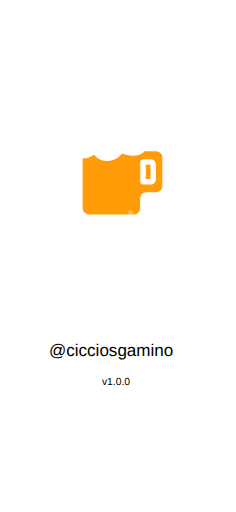
t = 0.00 s
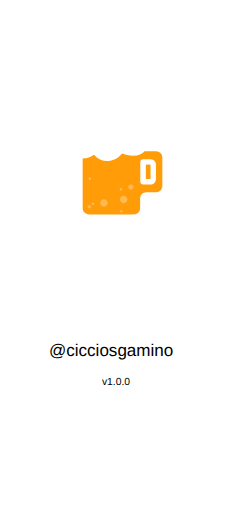
t = 0.75 s
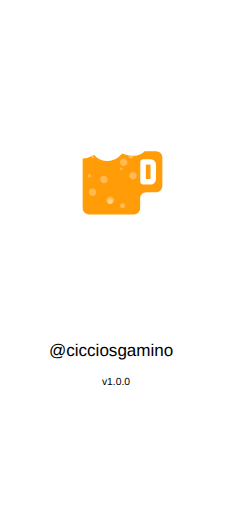
t = 1.65 s
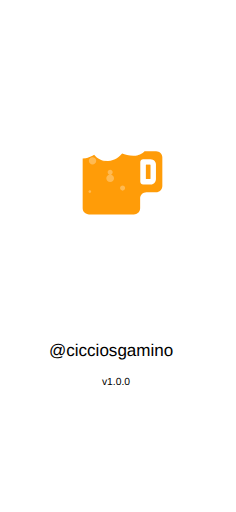
t = 2.50 s
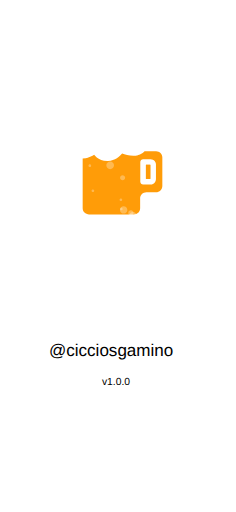
t = 3.00 s
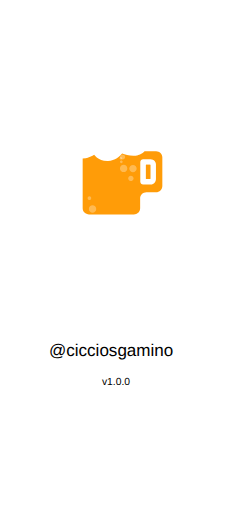
t = 4.00 s

The animated SVG that drew these frames (rendered in a browser with its animation timeline set to each time). Animation: 13 SMIL elements (animateTransform=13); one cycle of 5.00 s, repeats indefinitely.

<?xml version="1.0" encoding="UTF-8" standalone="no"?>
<!-- Created with Inkscape (http://www.inkscape.org/) -->

<svg width="1125" height="2436" viewBox="0 0 297.65625 644.52499" version="1.1" id="svg5" inkscape:version="1.1 (ce6663b3b7, 2021-05-25)" sodipodi:docname="iphonex_splash.svg" xmlns:inkscape="http://www.inkscape.org/namespaces/inkscape" xmlns:sodipodi="http://sodipodi.sourceforge.net/DTD/sodipodi-0.dtd" xmlns="http://www.w3.org/2000/svg" xmlns:svg="http://www.w3.org/2000/svg">
  <sodipodi:namedview id="namedview7" pagecolor="#ffffff" bordercolor="#666666" borderopacity="1.0" inkscape:pageshadow="2" inkscape:pageopacity="0.0" inkscape:pagecheckerboard="0" inkscape:document-units="px" showgrid="false" inkscape:zoom="0.16209425" inkscape:cx="249.85463" inkscape:cy="1095.0419" inkscape:window-width="1366" inkscape:window-height="704" inkscape:window-x="0" inkscape:window-y="27" inkscape:window-maximized="1" inkscape:current-layer="layer1" />
  <defs id="defs2" />
  <g inkscape:label="Layer 1" inkscape:groupmode="layer" id="layer1">
    <text xml:space="preserve" style="font-size:21.5194px;line-height:125%;font-family:sans-serif;letter-spacing:0px;word-spacing:0px;fill:#000000;fill-opacity:1;stroke:none;stroke-width:0.264583px;stroke-linecap:butt;stroke-linejoin:miter;stroke-opacity:1" x="61.736546" y="448.25092" id="text3009"><tspan sodipodi:role="line" id="tspan3007" style="font-size:21.5194px;fill:#000000;fill-opacity:1;stroke:none;stroke-width:0.264583px" x="61.736546" y="448.25092">@cicciosgamino</tspan></text>
    <text xml:space="preserve" style="font-size:13.0528px;line-height:125%;font-family:sans-serif;letter-spacing:0px;word-spacing:0px;fill:#000000;fill-opacity:1;stroke:none;stroke-width:0.264583px;stroke-linecap:butt;stroke-linejoin:miter;stroke-opacity:1" x="128.59883" y="484.76398" id="text7478"><tspan sodipodi:role="line" id="tspan7476" style="font-size:13.0528px;fill:#000000;fill-opacity:1;stroke:none;stroke-width:0.264583px" x="128.59883" y="484.76398">v1.0.0</tspan></text>
    <g id="g850" transform="matrix(0.14604076,0,0,0.14604076,74.055255,138.02932)" style="stroke-width:1.81171">
      <g id="g891" transform="matrix(8.9546415,0,0,8.9546415,70.32145,61.174131)" style="stroke-width:0.202319">
        <path fill="#ffffff" d="m 86.037041,26.892496 h -7.457 c 1.711,-5.512 0.539,-11.744 -3.043,-15.975 -3.587,-4.2359996 -9.158,-6.7659996 -14.896,-6.7659996 -4.109,0 -7.852,1.29 -10.733,3.6 -3.045,-4.6 -9.469,-7.03000005 -15.613,-7.03000005 -7.055,0 -14.166,3.22500005 -16.001,10.32299965 -1.147,-0.196 -2.492,-0.347 -3.91,-0.347 -8.4559996,0 -13.50299959,5.16 -13.84599959,14.155 -0.185,4.844 1.04699999,8.677 3.66199999,11.394 1.359,1.413 3.049,2.442 4.988,3.094 v 48.546 c 0,6.663 5.4209996,12.083 12.0829996,12.083 h 43.364 c 6.662,0 12.084,-5.42 12.084,-12.083 v -9.373 c 0,0 0,10e-4 0.002,10e-4 0.006,0 0.013,-0.007 0.018,-0.008 l 9.305,0.004 c 6.661,0 12.084,-5.419 12.084,-12.083 v -27.452 c -0.007,-6.662 -5.428,-12.083 -12.091,-12.083 z" id="path2" style="stroke-width:0.240741" />
        <path fill="none" d="m 86.037041,32.934496 h -10.692 v -0.178 c -2.688,3 -6.535,4.606 -11.271,4.606 -4.216,0 -8.304,-1.251 -10.778,-2.189 -2.216,2.709 -6.748,6.943 -13.577,7.167 -0.236,0.008 -0.467,0.012 -0.696,0.012 -6.706,0 -10.612,-3.162 -12.737,-5.904 -2.943,2.091 -7.034,3.49 -11.06,3.669 v 47.768 c 0,3.321 2.719,6.041 6.042,6.041 h 43.366 c 3.322,0 6.041,-2.72 6.041,-6.041 v -9.376 c 0,-3.322 2.723,-6.041 6.043,-6.041 h 9.318 c 3.322,0 6.043,-2.719 6.043,-6.042 v -27.45 c 10e-4,-3.324 -2.72,-6.042 -6.042,-6.042 z" id="path4" style="stroke-width:0.240741" />
        <path fill="none" d="m 75.364041,32.950496 h 10.69 c 1.653,0 3.156,0.674 4.25,1.759 -1.096,-1.095 -2.606,-1.775 -4.268,-1.775 h -10.673 z" id="path6" style="stroke-width:0.240741" />
        <path fill="none" d="m 39.738041,42.355496 c 6.829,-0.225 11.361,-4.458 13.576,-7.167 2.476,0.938 6.562,2.188 10.777,2.188 4.727,0 8.567,-1.6 11.254,-4.588 v -0.032 c -2.688,3 -6.535,4.606 -11.271,4.606 -4.216,0 -8.303,-1.251 -10.778,-2.189 -2.216,2.709 -6.748,6.943 -13.577,7.167 -0.236,0.008 -0.467,0.012 -0.696,0.012 -4.608,0 -7.895,-1.493 -10.189,-3.317 2.295,1.831 5.586,3.332 10.207,3.332 0.23,0 0.461,-0.004 0.697,-0.012 z" id="path8" style="stroke-width:0.240741" />
        <path fill="none" d="m 15.245041,87.902496 v -47.769 c 4.025,-0.18 8.114,-1.577 11.056,-3.667 -0.004,-0.006 -0.01,-0.012 -0.014,-0.018 -2.943,2.091 -7.034,3.49 -11.06,3.669 v 47.768 c 0,1.669 0.688,3.186 1.792,4.281 -1.094,-1.094 -1.774,-2.604 -1.774,-4.264 z" id="path10" style="stroke-width:0.240741" />
        <polygon fill="#ff9c08" points="75.939,45.717 75.939,59.33 80.162,59.33 80.162,59.326 80.162,45.717 " id="polygon12" transform="translate(0.32204141,0.34549635)" style="stroke-width:0.240741" />
        <polygon fill="none" points="80.162,59.326 80.162,45.717 75.939,45.717 75.939,59.33 80.162,59.33 " id="polygon14" transform="translate(0.32204141,0.34549635)" style="stroke-width:0.240741" />
        <g id="g20" transform="translate(0.32204141,0.34549635)" style="stroke-width:0.202319">
          <polygon fill="#ff9c08" points="80.162,59.326 80.162,45.717 75.939,45.717 75.939,59.33 80.162,59.33 " id="polygon16" style="stroke-width:0.240741" />
          <path fill="#ff9c08" d="m 89.982,34.364 c -1.094,-1.085 -2.597,-1.759 -4.25,-1.759 h -10.69 -0.001 v -0.016 h -0.018 v -0.146 c -2.687,2.988 -6.527,4.588 -11.254,4.588 -4.215,0 -8.302,-1.25 -10.777,-2.188 -2.215,2.709 -6.747,6.942 -13.576,7.167 -0.236,0.008 -0.467,0.012 -0.696,0.012 -4.621,0 -7.912,-1.501 -10.207,-3.332 -1.038,-0.825 -1.872,-1.717 -2.534,-2.569 -2.942,2.09 -7.031,3.487 -11.056,3.667 v 47.769 c 0,1.66 0.68,3.17 1.774,4.265 1.094,1.086 2.597,1.76 4.25,1.76 h 43.366 c 3.322,0 6.041,-2.72 6.041,-6.041 v -9.376 c 0,-3.322 2.723,-6.041 6.043,-6.041 h 9.318 c 3.322,0 6.043,-2.719 6.043,-6.042 v -27.45 c 0,-1.662 -0.68,-3.173 -1.776,-4.268 z M 85.6,59.297 c 0.01,0.526 -0.062,2.496 -1.494,3.98 -0.656,0.681 -1.832,1.492 -3.692,1.492 h -7.19 c -1.502,0 -2.721,-1.219 -2.721,-2.72 v -19.05 c 0,-1.502 1.219,-2.719 2.721,-2.719 h 7.03 c 1.979,0 3.205,0.814 3.884,1.498 1.405,1.417 1.467,3.22 1.463,3.567 v 13.952 z" id="path18" style="stroke-width:0.240741" />
        </g>
        <path opacity="0.3" fill="#ffffff" enable-background="new" d="m 28.340041,81.566496 c 0,1.975 -1.6,3.573 -3.574,3.573 v 0 c -1.974,0 -3.574,-1.601 -3.574,-3.573 v 0 c 0,-1.975 1.601,-3.574 3.574,-3.574 v 0 c 1.974,-0.001 3.574,1.599 3.574,3.574 z" id="path22" style="stroke-width:0.240741">
          <animateTransform attributeName="transform" attributeType="XML" type="translate" values="0 50;0 -50;" dur="2.8s" repeatCount="indefinite" />
        </path>
        <path opacity="0.3" fill="#ffffff" enable-background="new    " d="m 39.340041,51.566496 c 0,1.975 -1.6,3.573 -3.574,3.573 v 0 c -1.974,0 -3.574,-1.601 -3.574,-3.573 v 0 c 0,-1.975 1.601,-3.575 3.574,-3.575 v 0 c 1.974,0 3.574,1.6 3.574,3.575 z" id="path24" style="stroke-width:0.240741">
          <animateTransform attributeName="transform" attributeType="XML" type="translate" values="0 50;0 -50;" dur="4s" repeatCount="indefinite" />
        </path>
        <path opacity="0.3" fill="#ffffff" enable-background="new    " d="m 65.340041,81.566496 c 0,1.975 -1.6,3.573 -3.574,3.573 v 0 c -1.973,0 -3.573,-1.601 -3.573,-3.573 v 0 c 0,-1.975 1.601,-3.574 3.573,-3.574 v 0 c 1.974,-0.001 3.574,1.599 3.574,3.574 z" id="path26" style="stroke-width:0.240741">
          <animateTransform attributeName="transform" attributeType="XML" type="translate" values="2 50;2 -50;" dur="2.2s" repeatCount="indefinite" />
        </path>
        <path opacity="0.3" fill="#ffffff" enable-background="new    " d="m 58.340041,59.566496 c 0,1.975 -1.6,3.573 -3.574,3.573 v 0 c -1.973,0 -3.573,-1.601 -3.573,-3.573 v 0 c 0,-1.975 1.601,-3.574 3.573,-3.574 v 0 c 1.974,-0.001 3.574,1.599 3.574,3.574 z" id="path28" style="stroke-width:0.240741">
          <animateTransform attributeName="transform" attributeType="XML" type="translate" values="0 50;0 -50;" dur="2.5s" repeatCount="indefinite" />
        </path>
        <path opacity="0.3" fill="#ffffff" enable-background="new    " d="m 23.487041,61.566496 c 0,0.949 -0.771,1.719 -1.721,1.719 v 0 c -0.949,0 -1.72,-0.77 -1.72,-1.719 v 0 c 0,-0.951 0.771,-1.721 1.72,-1.721 v 0 c 0.95,0 1.721,0.77 1.721,1.721 z" id="path30" style="stroke-width:0.240741">
          <animateTransform attributeName="transform" attributeType="XML" type="translate" values="0 50;0 -50;" dur="3s" repeatCount="indefinite" />
        </path>
        <path opacity="0.3" fill="#ffffff" enable-background="new    " d="m 45.487041,71.566496 c 0,2.055 -1.667,3.719 -3.721,3.719 v 0 c -2.053,0 -3.719,-1.664 -3.719,-3.719 v 0 c 0,-2.056 1.667,-3.72 3.719,-3.72 v 0 c 2.054,0 3.721,1.664 3.721,3.72 z" id="path32" style="stroke-width:0.240741">
          <animateTransform attributeName="transform" attributeType="XML" type="translate" values="0 50;0 -50;" dur="4s" repeatCount="indefinite" />
        </path>
        <path opacity="0.3" fill="#ffffff" enable-background="new    " d="m 44.199041,86.566496 c 0,1.344 -1.09,2.432 -2.434,2.432 v 0 c -1.343,0 -2.433,-1.088 -2.433,-2.432 v 0 c 0,-1.345 1.09,-2.434 2.433,-2.434 v 0 c 1.345,0 2.434,1.089 2.434,2.434 z" id="path34" style="stroke-width:0.240741">
          <animateTransform attributeName="transform" attributeType="XML" type="translate" values="0 50;0 -50;" dur="3s" repeatCount="indefinite" />
        </path>
        <path opacity="0.3" fill="#ffffff" enable-background="new    " d="m 64.321041,42.565496 c 0,1.411 -1.146,2.554 -2.556,2.554 v 0 c -1.408,0 -2.553,-1.143 -2.553,-2.554 v 0 c 0,-1.411 1.145,-2.554 2.553,-2.554 v 0 c 1.411,0 2.556,1.143 2.556,2.554 z" id="path36" style="stroke-width:0.240741">
          <animateTransform attributeName="transform" attributeType="XML" type="translate" values="0 50;0 -50;" dur="3s" repeatCount="indefinite" />
        </path>
        <path opacity="0.3" fill="#ffffff" enable-background="new    " d="m 23.431041,46.946496 c 0,0.709 -0.575,1.283 -1.285,1.283 v 0 c -0.708,0 -1.283,-0.573 -1.283,-1.283 v 0 c 0,-0.709 0.575,-1.284 1.283,-1.284 v 0 c 0.71,0 1.285,0.574 1.285,1.284 z" id="path38" style="stroke-width:0.240741">
          <animateTransform attributeName="transform" attributeType="XML" type="translate" values="0 50;0 -50;" dur="2s" repeatCount="indefinite" />
        </path>
        <path opacity="0.3" fill="#ffffff" enable-background="new    " d="m 53.397041,49.789496 c 0,0.709 -0.574,1.283 -1.284,1.283 v 0 c -0.708,0 -1.283,-0.573 -1.283,-1.283 v 0 c 0,-0.709 0.575,-1.283 1.283,-1.283 v 0 c 0.709,0 1.284,0.573 1.284,1.283 z" id="path40" style="stroke-width:0.240741">
          <animateTransform attributeName="transform" attributeType="XML" type="translate" values="0 50;0 -50;" dur="2.5s" repeatCount="indefinite" />
        </path>
        <path opacity="0.3" fill="#ffffff" enable-background="new    " d="m 53.819041,75.068496 c 0,0.711 -0.575,1.283 -1.284,1.283 v 0 c -0.708,0 -1.283,-0.572 -1.283,-1.283 v 0 c 0,-0.709 0.575,-1.281 1.283,-1.281 v 0 c 0.708,-0.003 1.284,0.572 1.284,1.281 z" id="path42" style="stroke-width:0.240741">
          <animateTransform attributeName="transform" attributeType="XML" type="translate" values="0 50;0 -50;" dur="2.2s" repeatCount="indefinite" />
        </path>
        <path opacity="0.3" fill="#ffffff" enable-background="new    " d="m 26.383041,71.116496 c 0,0.709 -0.575,1.283 -1.284,1.283 v 0 c -0.708,0 -1.283,-0.574 -1.283,-1.283 v 0 c 0,-0.709 0.575,-1.283 1.283,-1.283 v 0 c 0.709,-0.002 1.284,0.574 1.284,1.283 z" id="path44" style="stroke-width:0.240741">
          <animateTransform attributeName="transform" attributeType="XML" type="translate" values="0 50;0 -50;" dur="2s" repeatCount="indefinite" />
        </path>
        <path opacity="0.3" fill="#ffffff" enable-background="new    " d="m 66.199041,68.566496 c 0,1.344 -1.09,2.432 -2.434,2.432 v 0 c -1.344,0 -2.434,-1.088 -2.434,-2.432 v 0 c 0,-1.345 1.09,-2.434 2.434,-2.434 v 0 c 1.345,0 2.434,1.089 2.434,2.434 z" id="path46" style="stroke-width:0.240741">
          <animateTransform attributeName="transform" attributeType="XML" type="translate" values="-10 50;-10 -50;" dur="5s" repeatCount="indefinite" />
        </path>
      </g>
    </g>
  </g>
</svg>
